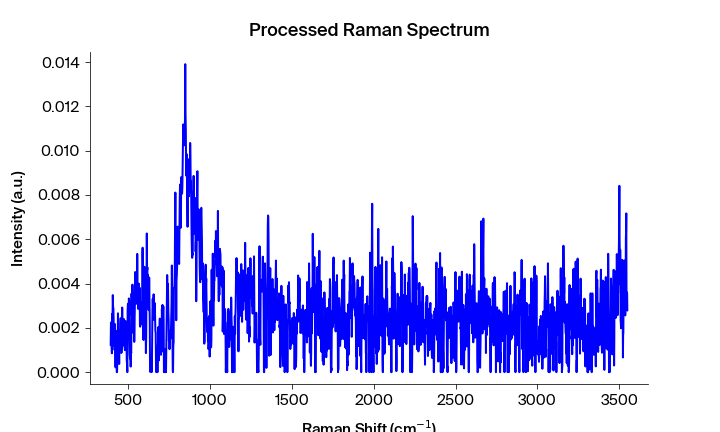

The file beside this chart, header and first rows:
Pixels #, Intensity (a.u.), Wavelength (nm), Raman shift (cm-1), Raman shift (cm-1) adjusted, Filtered Intensity (a.u.), Baselined Filtered Intensity (a.u.)
0.0, 0.001215, 543.3, 392.2, 394, 0.001215, 0.001153
1.0, 0.002244, 543.4, 394.1, 395.9, 0.001219, 0.001157
2.0, 0.001726, 543.4, 395.9, 397.7, 0.001219, 0.001157
3.0, 0.001219, 543.5, 397.8, 399.6, 0.001726, 0.001664
4.0, 0.0008522, 543.6, 399.7, 401.4, 0.001726, 0.001664
5.0, 0.002627, 543.6, 401.5, 403.3, 0.002254, 0.002191
6.0, 0.002254, 543.7, 403.4, 405.1, 0.002627, 0.002565
7.0, 0.003478, 543.7, 405.3, 407, 0.002881, 0.002819
8.0, 0.002881, 543.8, 407.1, 408.9, 0.002881, 0.002819
9.0, 0.002884, 543.8, 409, 410.7, 0.002881, 0.002819
10.0, 0.002188, 543.9, 410.8, 412.6, 0.002188, 0.002125
11.0, 0.001195, 543.9, 412.7, 414.4, 0.001673, 0.001611
12.0, 0.001673, 544, 414.6, 416.3, 0.001673, 0.001611
13.0, 0.0009969, 544.1, 416.4, 418.1, 0.001673, 0.001611
14.0, 0.002172, 544.1, 418.3, 420, 0.001673, 0.001611
15.0, 0.001678, 544.2, 420.1, 421.9, 0.001678, 0.001616
16.0, 0.0002183, 544.2, 422, 423.7, 0.001678, 0.001616
17.0, 0.001862, 544.3, 423.8, 425.6, 0.001262, 0.0012
18.0, 0.0008284, 544.3, 425.7, 427.4, 0.0008284, 0.0007663
19.0, 0.001262, 544.4, 427.6, 429.3, 0.0008284, 0.0007663
20.0, 0.0, 544.4, 429.4, 431.1, 0.0005753, 0.0005132
21.0, 0.0, 544.5, 431.3, 433, 0.0005753, 0.0005132
22.0, 0.0005753, 544.5, 433.1, 434.8, 0.0005753, 0.0005132
23.0, 0.000819, 544.6, 435, 436.7, 0.000819, 0.0007569
24.0, 0.002657, 544.7, 436.8, 438.5, 0.001569, 0.001507
25.0, 0.001748, 544.7, 438.7, 440.4, 0.001569, 0.001507
26.0, 0.001569, 544.8, 440.5, 442.2, 0.001569, 0.001507
27.0, 0.001387, 544.8, 442.4, 444.1, 0.001569, 0.001507
28.0, 0.0003706, 544.9, 444.2, 445.9, 0.001569, 0.001507
29.0, 0.001864, 544.9, 446.1, 447.8, 0.001387, 0.001325
30.0, 0.001699, 545, 447.9, 449.6, 0.001699, 0.001637
31.0, 0.001376, 545, 449.8, 451.5, 0.001864, 0.001802
32.0, 0.002205, 545.1, 451.6, 453.3, 0.001973, 0.001911
33.0, 0.002441, 545.2, 453.5, 455.2, 0.001973, 0.001911
34.0, 0.001973, 545.2, 455.3, 457, 0.001973, 0.001911
35.0, 0.0008631, 545.3, 457.2, 458.9, 0.001263, 0.001201
36.0, 0.0008992, 545.3, 459, 460.7, 0.001263, 0.001201
37.0, 0.001263, 545.4, 460.9, 462.6, 0.001263, 0.001201
38.0, 0.002918, 545.4, 462.7, 464.4, 0.001838, 0.001776
39.0, 0.001838, 545.5, 464.6, 466.3, 0.001838, 0.001776
40.0, 0.002357, 545.5, 466.4, 468.1, 0.001838, 0.001776
41.0, 0.001204, 545.6, 468.3, 470, 0.00175, 0.001688
42.0, 0.001262, 545.6, 470.1, 471.8, 0.00175, 0.001688
43.0, 0.00175, 545.7, 472, 473.6, 0.00175, 0.001688
44.0, 0.002393, 545.8, 473.8, 475.5, 0.00175, 0.001688
45.0, 0.002218, 545.8, 475.7, 477.3, 0.00175, 0.001688
46.0, 0.001142, 545.9, 477.5, 479.2, 0.001307, 0.001245
47.0, 0.0009943, 545.9, 479.4, 481, 0.001307, 0.001245
48.0, 0.001307, 546, 481.2, 482.9, 0.001307, 0.001245
49.0, 0.002306, 546, 483.1, 484.7, 0.001307, 0.001245
50.0, 0.001904, 546.1, 484.9, 486.6, 0.001845, 0.001783
51.0, 0.001272, 546.1, 486.7, 488.4, 0.001845, 0.001783
52.0, 0.001845, 546.2, 488.6, 490.2, 0.001272, 0.00121
53.0, 0.0005654, 546.3, 490.4, 492.1, 0.0005654, 0.0005033
54.0, 0.0003753, 546.3, 492.3, 493.9, 0.0005654, 0.0005033
55.0, 0.0, 546.4, 494.1, 495.8, 0.0005654, 0.0005033
56.0, 0.002819, 546.4, 496, 497.6, 0.002535, 0.002473
57.0, 0.003089, 546.5, 497.8, 499.4, 0.002535, 0.002473
58.0, 0.002535, 546.5, 499.6, 501.3, 0.002819, 0.002757
59.0, 0.001891, 546.6, 501.5, 503.1, 0.003089, 0.003027
... 1,988 more rows
